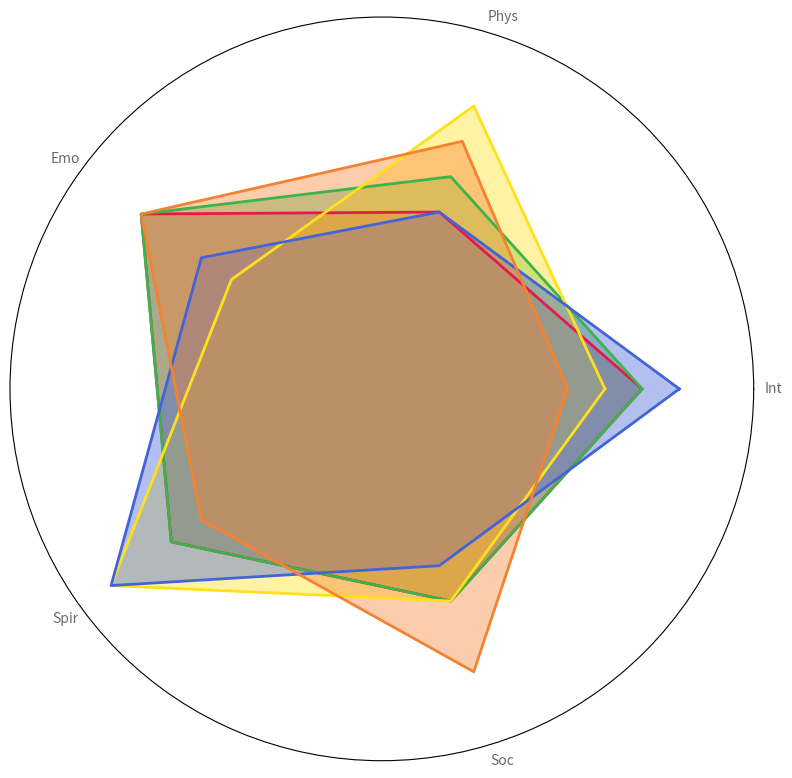

Reproduce this figure in Python.
import numpy as np
import matplotlib.pyplot as plt

categories = ['Int', 'Phys', 'Emo', 'Spir', 'Soc']

aries = [7, 5, 8, 7, 6] 
taurus = [7, 6, 8, 7, 6]
gemini = [6, 8, 5, 9, 6]
cancer = [8, 5, 6, 9, 5]
leo = [5, 7, 8, 6, 8]

zodiac_data = np.array([aries, taurus, gemini, cancer, leo])

num_vars = len(categories)
angles = np.linspace(0, 2 * np.pi, num_vars, endpoint=False).tolist()
angles += angles[:1]

def plot_radar(ax, data, colors):
    for idx, d in enumerate(data):
        values = d.tolist()
        values += values[:1]
        ax.plot(angles, values, color=colors[idx], linewidth=2)
        ax.fill(angles, values, color=colors[idx], alpha=0.4)

fig, ax = plt.subplots(figsize=(8, 8), subplot_kw=dict(polar=True))

colors = ['#e6194b', '#3cb44b', '#ffe119', '#4363d8', '#f58231']
plot_radar(ax, zodiac_data, colors)

plt.xticks(angles[:-1], categories, color='dimgray', size=10)

ax.set_yticklabels([])
ax.set_ylim(0, 10)
plt.grid(False)

plt.tight_layout()
plt.show()
